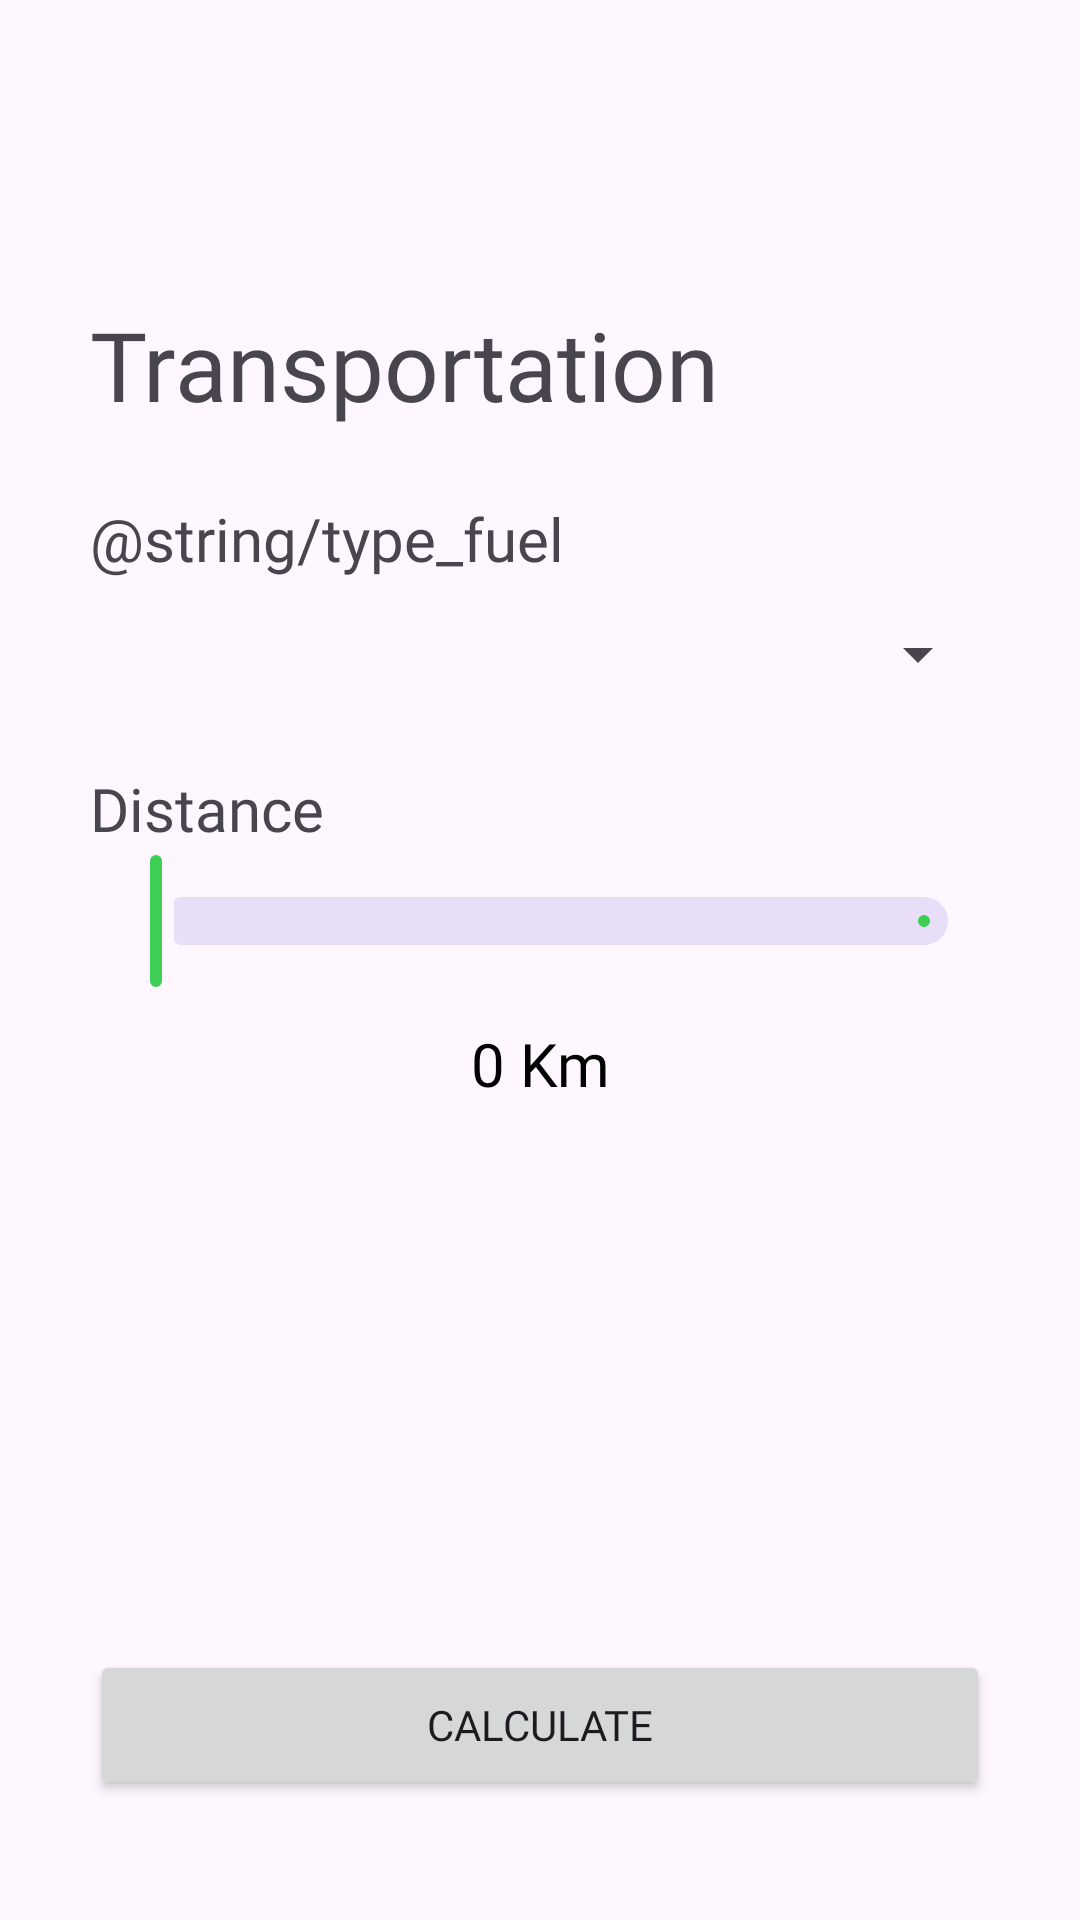

This screen was rendered from an Android layout file. Write that file and the resources it references.
<!-- AndroidManifest.xml: application theme Theme.Bangkit2023CapstoneGreenix -->
<!-- res/layout/activity_transporations.xml -->
<?xml version="1.0" encoding="utf-8"?>
<androidx.constraintlayout.widget.ConstraintLayout xmlns:android="http://schemas.android.com/apk/res/android"
    xmlns:app="http://schemas.android.com/apk/res-auto"
    xmlns:tools="http://schemas.android.com/tools"
    android:layout_width="match_parent"
    android:layout_height="match_parent"
    tools:context=".activity.TransportationsActivity">

    <TextView
        android:id="@+id/tv_title"
        android:layout_width="wrap_content"
        android:layout_height="wrap_content"
        android:layout_marginStart="30dp"
        android:layout_marginTop="100dp"
        android:fontFamily="@font/poppins_bold"
        android:textSize="32sp"
        android:text="@string/transportations"
        app:layout_constraintStart_toStartOf="parent"
        app:layout_constraintTop_toTopOf="parent" />

    <TextView
        android:id="@+id/tv_fuels"
        android:layout_width="wrap_content"
        android:layout_height="wrap_content"
        android:fontFamily="@font/poppins_medium"
        android:textSize="20sp"
        android:text="@string/type_fuel"
        app:layout_constraintBottom_toTopOf="@id/sp_foods"
        app:layout_constraintStart_toStartOf="@id/sp_foods" />

    <Spinner
        android:id="@+id/sp_foods"
        android:layout_width="match_parent"
        android:layout_height="50dp"
        android:layout_marginEnd="30dp"
        android:layout_marginStart="30dp"
        android:layout_marginTop="50dp"
        app:layout_constraintEnd_toEndOf="parent"
        app:layout_constraintStart_toStartOf="parent"
        app:layout_constraintTop_toBottomOf="@id/tv_title" />

    <TextView
        android:id="@+id/tv_distance"
        android:layout_width="wrap_content"
        android:layout_height="wrap_content"
        android:fontFamily="@font/poppins_medium"
        android:textSize="20sp"
        android:text="@string/distance"
        app:layout_constraintBottom_toTopOf="@id/slider"
        app:layout_constraintStart_toStartOf="@id/slider" />

    <com.google.android.material.slider.Slider
        android:id="@+id/slider"
        android:layout_width="match_parent"
        android:layout_height="50dp"
        android:layout_marginStart="30dp"
        android:layout_marginEnd="30dp"
        android:layout_marginTop="40dp"
        android:valueFrom="0"
        android:valueTo="100"
        app:layout_constraintEnd_toEndOf="parent"
        app:layout_constraintStart_toStartOf="parent"
        app:layout_constraintTop_toBottomOf="@id/sp_foods" />

    <TextView
        android:id="@+id/tv_slider_counter"
        android:layout_width="wrap_content"
        android:layout_height="wrap_content"
        android:layout_marginTop="10dp"
        android:gravity="center"
        android:text="0 Km"
        android:textSize="20sp"
        android:fontFamily="@font/poppins_semibold"
        android:textColor="@color/black"
        app:layout_constraintStart_toStartOf="parent"
        app:layout_constraintEnd_toEndOf="parent"
        app:layout_constraintTop_toBottomOf="@+id/slider"/>

    <Button
        android:id="@+id/btn_calculate_transportation"
        android:layout_width="match_parent"
        android:layout_height="50dp"
        android:layout_marginStart="30dp"
        android:layout_marginEnd="30dp"
        android:layout_marginBottom="40dp"
        android:fontFamily="@font/poppins_semibold"
        android:text="@string/calculate"
        android:textSize="14sp"
        app:layout_constraintBottom_toBottomOf="parent"
        app:layout_constraintEnd_toEndOf="parent"
        app:layout_constraintStart_toStartOf="parent"
        tools:alpha="1" />

</androidx.constraintlayout.widget.ConstraintLayout>
<!-- resources referenced by this layout -->
<resources>
  <color name="black">#FF000000</color>
  <string name="calculate">Calculate</string>
  <string name="distance">Distance</string>
  <string name="transportations">Transportation</string>
  <style name="Theme.Bangkit2023CapstoneGreenix" parent="Theme.Material3.DayNight.NoActionBar">
          
          <item name="colorPrimary">@color/green</item>
          <item name="colorPrimaryVariant">@color/light_gray</item>
          <item name="colorOnPrimary">@color/white</item>
          
          <item name="colorSecondary">@color/green</item>
          <item name="colorSecondaryVariant">@color/light_green</item>
          <item name="colorOnSecondary">@color/light_green</item>
          
          <item name="android:statusBarColor">@android:color/transparent</item>
          <item name="android:windowLightStatusBar">true</item>
          
      </style>
  <color name="green">#3ECD55</color>
  <color name="light_gray">#ECECED</color>
  <color name="white">#FFFFFFFF</color>
  <color name="light_green">#79C151</color>
</resources>
